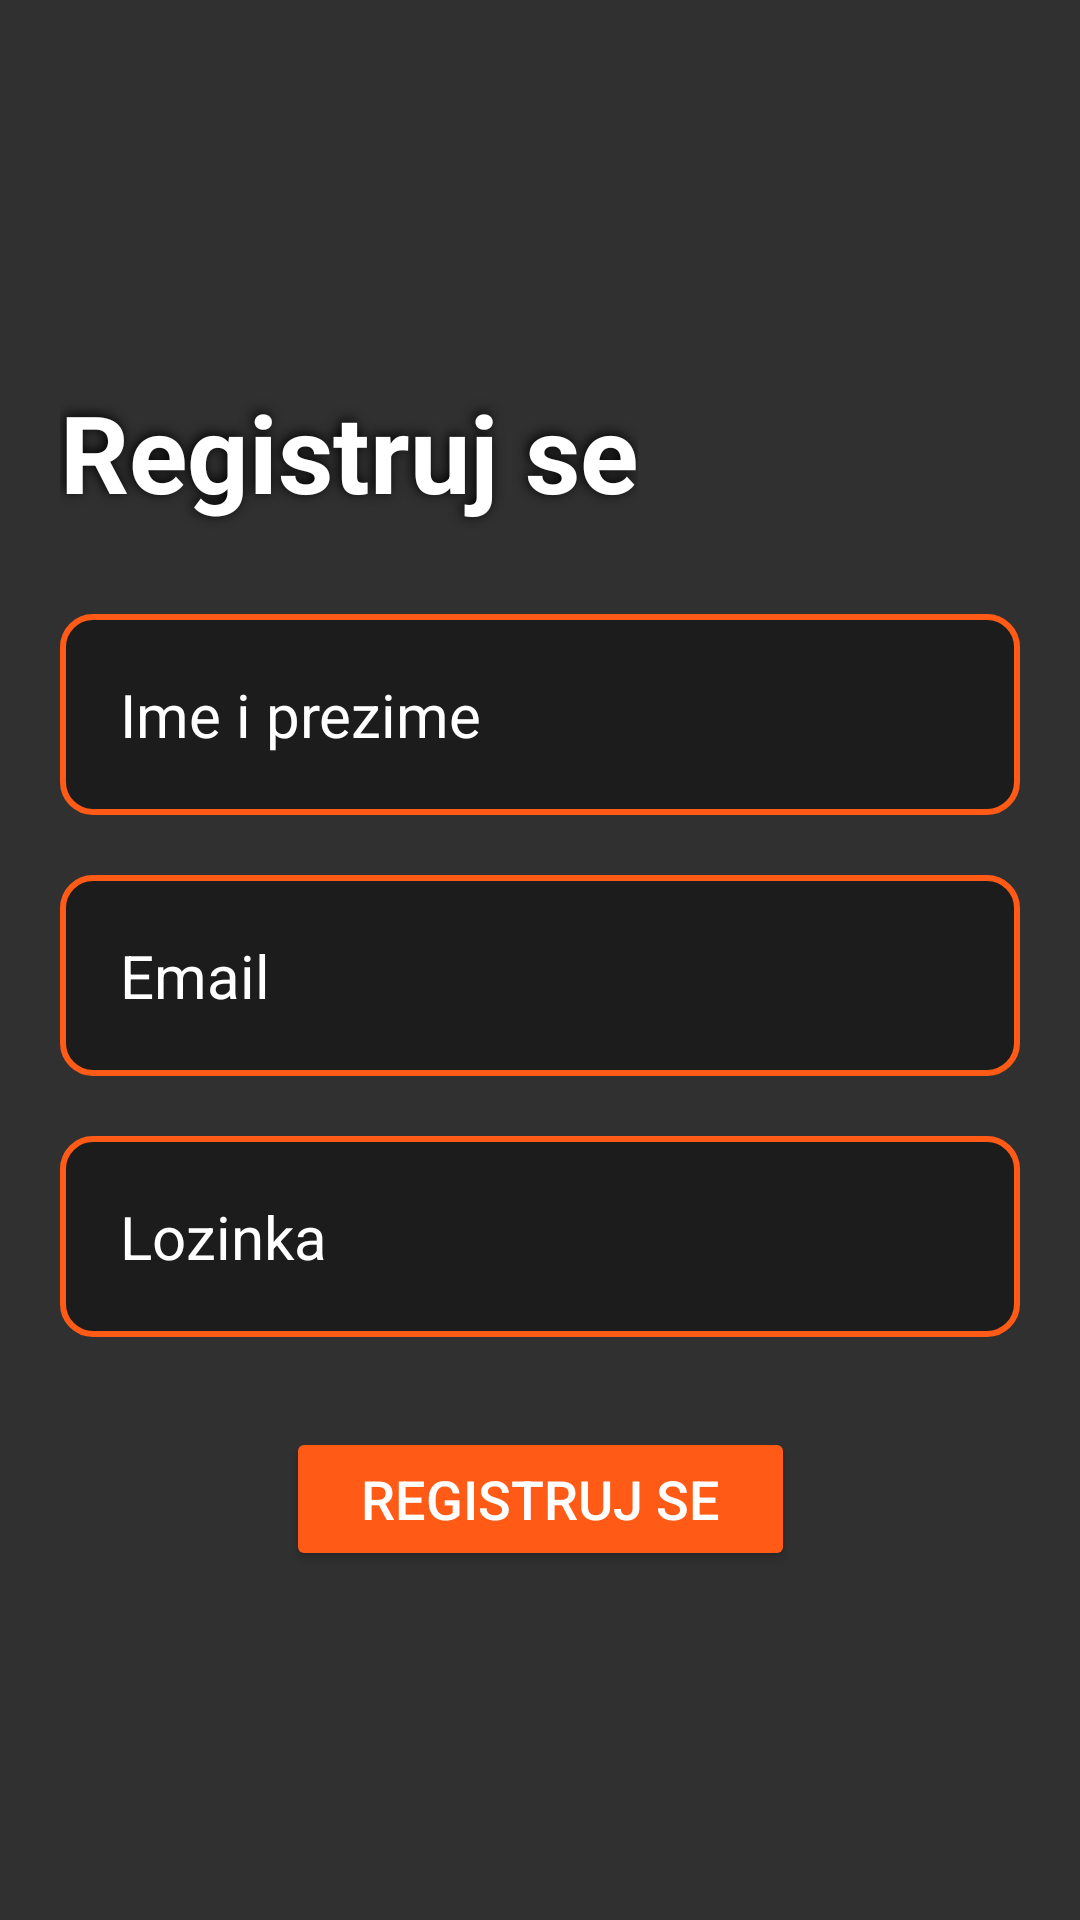

Android layout source for this screen:
<!-- AndroidManifest.xml: application theme Theme.DeCemo -->
<!-- res/layout/fragment_registration.xml -->
<?xml version="1.0" encoding="utf-8"?>
<androidx.constraintlayout.widget.ConstraintLayout xmlns:android="http://schemas.android.com/apk/res/android"
    xmlns:app="http://schemas.android.com/apk/res-auto"
    xmlns:tools="http://schemas.android.com/tools"
    android:layout_width="match_parent"
    android:layout_height="match_parent"
    android:background="@drawable/search_back"
    tools:context=".ui.view.LoginFragment">

    <androidx.constraintlayout.widget.ConstraintLayout
        android:layout_width="match_parent"
        android:layout_height="wrap_content"
        app:layout_constraintBottom_toBottomOf="parent"
        app:layout_constraintTop_toTopOf="parent">

        <TextView
            android:id="@+id/login_text"
            android:layout_width="wrap_content"
            android:layout_height="wrap_content"
            android:layout_alignParentStart="true"
            android:layout_alignParentTop="true"
            android:layout_marginStart="20dp"
            android:maxLines="10"
            android:paddingTop="10dp"
            android:paddingBottom="10dp"
            android:shadowColor="#000000"
            android:shadowDx="-2"
            android:shadowDy="-2"
            android:shadowRadius="10"
            android:text="Registruj se"
            android:textColor="@color/white"
            android:textSize="36sp"
            android:textStyle="bold"
            app:layout_constraintStart_toStartOf="parent"
            app:layout_constraintTop_toTopOf="parent" />

        <com.google.android.material.textfield.TextInputEditText
            android:id="@+id/reg_full_name"
            android:layout_width="0dp"
            android:layout_height="wrap_content"
            android:layout_marginTop="20dp"
            android:layout_marginEnd="20dp"
            android:background="@drawable/input_background"
            android:ems="10"
            android:hint="Ime i prezime"
            android:inputType="textPersonName"
            android:padding="20dp"
            android:queryHint="Pretraga"
            android:textColor="@color/white"
            android:textColorHint="#FFFFFF"
            android:textSize="20sp"
            android:transitionName="search"
            app:layout_constraintEnd_toEndOf="parent"
            app:layout_constraintStart_toStartOf="@id/login_text"
            app:layout_constraintTop_toBottomOf="@id/login_text" />

        <com.google.android.material.textfield.TextInputEditText
            android:id="@+id/reg_email"
            android:layout_width="0dp"
            android:layout_height="wrap_content"
            android:layout_marginTop="20dp"
            android:background="@drawable/input_background"
            android:ems="10"
            android:hint="Email"
            android:inputType="textPersonName"
            android:padding="20dp"
            android:queryHint="Pretraga"
            android:textColor="@color/white"
            android:textColorHint="#FFFFFF"
            android:textSize="20sp"
            android:transitionName="search"
            app:layout_constraintEnd_toEndOf="@id/reg_full_name"
            app:layout_constraintStart_toStartOf="@id/reg_full_name"
            app:layout_constraintTop_toBottomOf="@id/reg_full_name" />

        <com.google.android.material.textfield.TextInputEditText
            android:id="@+id/reg_password"
            android:layout_width="0dp"
            android:layout_height="wrap_content"
            android:layout_marginTop="20dp"
            android:background="@drawable/input_background"
            android:ems="10"
            android:hint="Lozinka"
            android:inputType="textPersonName"
            android:padding="20dp"
            android:queryHint="Pretraga"
            android:textColor="@color/white"
            android:textColorHint="#FFFFFF"
            android:textSize="20sp"
            android:transitionName="search"
            app:layout_constraintEnd_toEndOf="@id/reg_email"
            app:layout_constraintStart_toStartOf="@id/reg_email"
            app:layout_constraintTop_toBottomOf="@id/reg_email" />

        <Button
            android:id="@+id/registration_submit"
            android:layout_width="wrap_content"
            android:layout_height="wrap_content"
            android:layout_marginTop="30dp"
            android:backgroundTint="@color/naran"
            android:paddingHorizontal="25dp"
            android:paddingVertical="5dp"
            android:text="Registruj se"
            android:textSize="18sp"
            app:layout_constraintEnd_toEndOf="parent"
            app:layout_constraintStart_toStartOf="parent"
            app:layout_constraintTop_toBottomOf="@id/reg_password" />
    </androidx.constraintlayout.widget.ConstraintLayout>
</androidx.constraintlayout.widget.ConstraintLayout>
<!-- resources referenced by this layout -->
<resources>
  <color name="naran">#FF5B16</color>
  <color name="white">#FFFFFFFF</color>
  <!-- drawable input_background (drawable) -->
  <?xml version="1.0" encoding="UTF-8"?>
  <shape xmlns:android="http://schemas.android.com/apk/res/android">
  
      <stroke
          android:width="2dp"
          android:color="@color/naran" />
      <solid android:color="#6B000000" />
  
      <padding
          android:left="1dp"
          android:top="1dp"
          android:right="1dp"
          android:bottom="1dp" />
  
      <corners android:radius="10dp" />
  
  </shape>
  <!-- drawable search_back (drawable) -->
  <?xml version="1.0" encoding="utf-8"?>
  <layer-list xmlns:android="http://schemas.android.com/apk/res/android">
      <item>
          <shape
              android:shape="rectangle"
              android:padding="10dp">
              <corners
                  android:bottomRightRadius="5dp"
                  android:bottomLeftRadius="5dp"
                  android:topLeftRadius="5dp"
                  android:topRightRadius="5dp" />
          </shape>
      </item>
      <item android:drawable="@drawable/grad2" />
  </layer-list>
  <style name="Theme.DeCemo" parent="Theme.MaterialComponents.NoActionBar.Bridge">
          
          <item name="colorPrimary">@color/purple_500</item>
          <item name="colorPrimaryVariant">@color/purple_700</item>
          <item name="colorOnPrimary">@color/white</item>
          <item name="colorOnSurface">@color/white</item>
  
          
          <item name="colorSecondary">@color/teal_200</item>
          <item name="colorSecondaryVariant">@color/teal_700</item>
          <item name="colorOnSecondary">@color/black</item>
          
          <item name="android:statusBarColor" tools:targetApi="l">?attr/colorPrimaryVariant</item>
          
  
          <item name="materialCalendarStyle">@style/Widget.MaterialComponents.MaterialCalendar</item>
          <item name="materialCalendarFullscreenTheme">@style/ThemeOverlay.MaterialComponents.MaterialCalendar</item>
          <item name="materialCalendarTheme">@style/ThemeOverlay.MaterialComponents.MaterialCalendar</item>
      </style>
  <color name="purple_500">#FF6200EE</color>
  <color name="purple_700">#FF3700B3</color>
  <color name="teal_200">#FF03DAC5</color>
  <color name="teal_700">#FF018786</color>
  <color name="black">#FF000000</color>
</resources>
